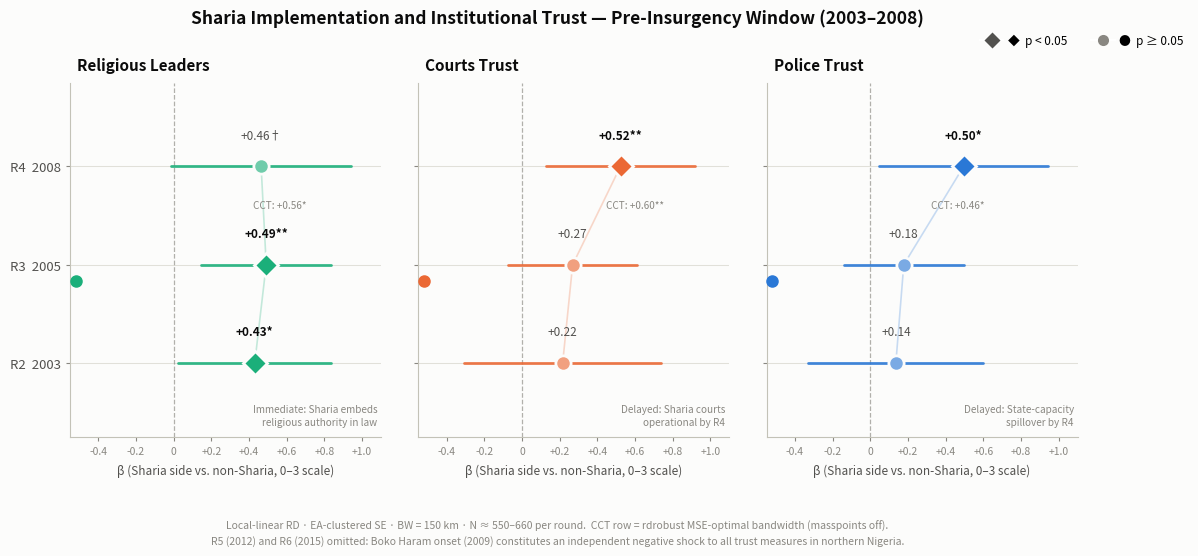

Write the Python code that produced this figure. (Note: this script raises an exception after producing the figure.)
"""
Sharia RD coefficient plot — pre-insurgency window R2 (2003) / R3 (2005) / R4 (2008).
Follows dataviz skill: palette.md slots 1-3, mark specs, anatomy.
"""
import matplotlib
matplotlib.use('Agg')
import matplotlib.pyplot as plt
import matplotlib.patches as mpatches
import numpy as np

# ── Color tokens (palette.md) ─────────────────────────────────────────────────
S = '#fcfcfb'          # chart surface (light)
INK   = '#0b0b0b'      # primary text
INK2  = '#52514e'      # secondary text
MUTED = '#898781'      # muted / axis labels
GRID  = '#e1e0d9'      # hairline gridlines
AXIS  = '#c3c2b7'      # baseline / spine

# Categorical slots 1-3 (validated all-pairs in light mode)
COL = {
    'relig':  '#1baf7a',   # slot 3 aqua   — Religious leaders (primary)
    'courts': '#eb6834',   # slot 2 orange — Courts trust
    'police': '#2a78d6',   # slot 1 blue   — Police trust
}

# ── Data ─────────────────────────────────────────────────────────────────────
# OLS EA-clustered, BW=150 km; CCT = rdrobust MSE-optimal (masspoints='off')
PANELS = [
    {
        'name': 'Religious Leaders',
        'key':  'relig',
        'theory': 'Immediate: Sharia embeds\nreligious authority in law',
        'coef': [0.430, 0.491, 0.464],
        'se':   [0.207, 0.176, 0.244],
        'pval': [0.038, 0.005, 0.058],
        'cct':  (0.562, 0.236, 0.017),   # R4 CCT (coef, se, p)
    },
    {
        'name': 'Courts Trust',
        'key':  'courts',
        'theory': 'Delayed: Sharia courts\noperational by R4',
        'coef': [0.216, 0.269, 0.523],
        'se':   [0.267, 0.174, 0.201],
        'pval': [0.418, 0.122, 0.009],
        'cct':  (0.601, 0.205, 0.003),
    },
    {
        'name': 'Police Trust',
        'key':  'police',
        'theory': 'Delayed: State-capacity\nspillover by R4',
        'coef': [0.136, 0.178, 0.496],
        'se':   [0.237, 0.163, 0.229],
        'pval': [0.565, 0.275, 0.030],
        'cct':  (0.464, 0.210, 0.027),
    },
]

ROUNDS = [0, 1, 2]           # y-positions: R2 at bottom, R4 at top
ROUND_LBL = ['R2  2003', 'R3  2005', 'R4  2008']

def star(p):
    if p < 0.001: return '***'
    if p < 0.01:  return '**'
    if p < 0.05:  return '*'
    if p < 0.10:  return '†'
    return ''

# ── Figure layout ─────────────────────────────────────────────────────────────
fig, axes = plt.subplots(1, 3, figsize=(13, 4.6), sharey=True)
fig.patch.set_facecolor(S)
plt.subplots_adjust(wspace=0.12)

XLIM = (-0.55, 1.10)

for ax, p in zip(axes, PANELS):
    color = COL[p['key']]
    ax.set_facecolor(S)
    ax.set_xlim(*XLIM)
    ax.set_ylim(-0.75, 2.85)

    # ── Grid (hairline, solid, muted) ─────────────────────────────────────────
    for y in ROUNDS:
        ax.axhline(y, color=GRID, lw=0.75, zorder=0)

    # ── Zero reference ────────────────────────────────────────────────────────
    ax.axvline(0, color=MUTED, lw=0.9, ls='--', alpha=0.65, zorder=1)

    # ── Connecting trend line (subtle, 0-3 order) ─────────────────────────────
    ax.plot(p['coef'], ROUNDS,
            color=color, lw=1.2, alpha=0.25, zorder=2, solid_capstyle='round')

    # ── CI bars + markers ─────────────────────────────────────────────────────
    for i, (y, coef, se, pval) in enumerate(zip(ROUNDS, p['coef'], p['se'], p['pval'])):
        ci = 1.96 * se
        sig = pval < 0.05
        marker = 'D' if sig else 'o'
        ms_fill = 10 if sig else 9

        # CI bar — 2px round cap
        ax.plot([coef - ci, coef + ci], [y, y],
                color=color, lw=2, solid_capstyle='round', zorder=3, alpha=0.88)

        # Surface ring (2px) then filled marker
        ax.plot(coef, y, marker=marker, ms=ms_fill + 4,
                color=S, markeredgecolor='none', zorder=4)
        ax.plot(coef, y, marker=marker, ms=ms_fill,
                color=color, markeredgecolor='none', zorder=5,
                alpha=1.0 if sig else 0.62)

        # Direct label — β + stars, above the CI endpoint
        label_x = coef
        label_y = y + 0.25
        ax.text(label_x, label_y, f'{coef:+.2f}{star(pval)}',
                ha='center', va='bottom', fontsize=8.5,
                color=INK if sig else INK2,
                fontweight='bold' if sig else 'normal')

    # ── CCT robustness note at R4 ─────────────────────────────────────────────
    cc, cse, cp = p['cct']
    ax.text(cc, 2 - 0.34, f'CCT: {cc:+.2f}{star(cp)}',
            ha='center', va='top', fontsize=7.2, color=MUTED, style='italic')

    # ── Theory annotation ─────────────────────────────────────────────────────
    ax.text(XLIM[1] - 0.02, -0.65, p['theory'],
            ha='right', va='bottom', fontsize=7.2, color=MUTED,
            style='italic', linespacing=1.35)

    # ── Panel title ───────────────────────────────────────────────────────────
    # Colored swatch dot + label in primary ink
    ax.set_title(f'  {p["name"]}', fontsize=11, fontweight='bold',
                 color=INK, loc='left', pad=9)
    # Draw swatch
    ax.plot(XLIM[0] + 0.03, 1 + (2.85 - (-0.75)) * 0.955 - (2.85 - (-0.75)),
            marker='o', ms=8, color=color, transform=ax.transData,
            clip_on=False, zorder=10)

    # ── Axes ──────────────────────────────────────────────────────────────────
    ax.set_xlabel('β (Sharia side vs. non-Sharia, 0–3 scale)', fontsize=8.5,
                  color=INK2, labelpad=6)
    ax.spines['top'].set_visible(False)
    ax.spines['right'].set_visible(False)
    ax.spines['left'].set_color(AXIS)
    ax.spines['bottom'].set_color(AXIS)
    ax.tick_params(colors=MUTED, labelsize=8.5, length=3)
    ax.set_xticks([-0.4, -0.2, 0, 0.2, 0.4, 0.6, 0.8, 1.0])
    ax.set_xticklabels(['-0.4', '-0.2', '0', '+0.2', '+0.4',
                        '+0.6', '+0.8', '+1.0'], fontsize=7.5, color=MUTED)

# ── Y-axis (left panel only — sharey) ────────────────────────────────────────
axes[0].set_yticks(ROUNDS)
axes[0].set_yticklabels(ROUND_LBL, fontsize=9.5, color=INK2)
axes[0].spines['left'].set_visible(True)

# ── Legend: ◆ p<0.05  ● p≥0.05 ──────────────────────────────────────────────
leg_patches = [
    mpatches.Patch(color='none', label=''),    # spacer
    plt.Line2D([0],[0], marker='D', color='w', markerfacecolor=INK2,
               ms=8, label='◆  p < 0.05', markeredgecolor='none'),
    plt.Line2D([0],[0], marker='o', color='w', markerfacecolor=MUTED,
               ms=8, label='●  p ≥ 0.05', markeredgecolor='none'),
]
fig.legend(handles=leg_patches, loc='upper right', bbox_to_anchor=(0.99, 1.01),
           ncol=3, frameon=False, fontsize=8.5, handletextpad=0.4)

# ── Suptitle ─────────────────────────────────────────────────────────────────
fig.suptitle('Sharia Implementation and Institutional Trust — Pre-Insurgency Window (2003–2008)',
             fontsize=12.5, fontweight='bold', color=INK, y=1.04, x=0.5, ha='center')

# ── Footnote ─────────────────────────────────────────────────────────────────
fig.text(0.5, -0.07,
         'Local-linear RD · EA-clustered SE · BW = 150 km · N ≈ 550–660 per round.  '
         'CCT row = rdrobust MSE-optimal bandwidth (masspoints off).\n'
         'R5 (2012) and R6 (2015) omitted: Boko Haram onset (2009) constitutes an independent '
         'negative shock to all trust measures in northern Nigeria.',
         ha='center', va='top', fontsize=7.5, color=MUTED, style='italic',
         linespacing=1.5)

plt.savefig('/home/user/nig/sharia_rd_r2r4_fig.png',
            dpi=220, bbox_inches='tight', facecolor=S)
print('Saved sharia_rd_r2r4_fig.png')
